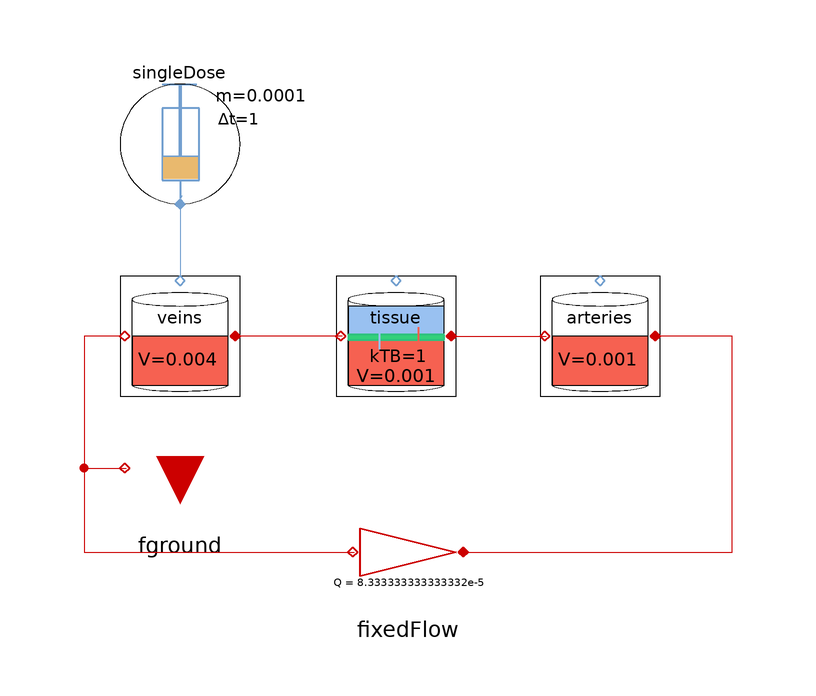

The component connection diagram of the Modelica model below, drawn from its own Placement and Line annotations.

model SingleDoseVenousArteryTissue
  extends Modelica.Icons.Example;
      Pharmacolibrary.Pharmacokinetic.TissueCompartment tissue(V = 0.001, kTB = 1)  annotation(
        Placement(transformation(origin = {-30, 34}, extent = {{-10, -10}, {10, 10}})));
      Pharmacolibrary.Pharmacokinetic.SystemicCompartment arteries(V = 0.001)  annotation(
        Placement(transformation(origin = {4, 34}, extent = {{-10, -10}, {10, 10}})));
      Pharmacolibrary.Pharmacokinetic.SystemicCompartment veins(V = 0.004)  annotation(
        Placement(visible = true, transformation(origin = {-66, 34}, extent = {{-10, -10}, {10, 10}}, rotation = 0)));
      Pharmacolibrary.Pharmacokinetic.FixedFlow fixedFlow(Q = 8.333333333333332e-5)  annotation(
        Placement(transformation(origin = {-28, -2}, extent = {{-10, -10}, {10, 10}})));
      Pharmacolibrary.Sources.SingleDose singleDose(adminMass = 0.0001)  annotation(
        Placement(transformation(origin = {-66, 66}, extent = {{-10, -10}, {10, 10}})));
      Pharmacolibrary.Pharmacokinetic.FlowGround fground annotation(
        Placement(visible = true, transformation(origin = {-66, 12}, extent = {{-10, -10}, {10, 10}}, rotation = 0)));
    equation
      connect(singleDose.cport, veins.cport) annotation(
        Line(points = {{-66, 56}, {-66, 44}}, color = {114, 159, 207}));
      connect(fixedFlow.port_b, arteries.port_b) annotation(
        Line(points = {{-19, -2}, {26, -2}, {26, 34}, {13, 34}}, color = {204, 0, 0}));
      connect(veins.port_a, fixedFlow.port_a) annotation(
        Line(points = {{-76, 34}, {-82, 34}, {-82, -2}, {-37, -2}}, color = {204, 0, 0}));
      connect(tissue.port_a, veins.port_b) annotation(
        Line(points = {{-39, 34}, {-56, 34}}, color = {204, 0, 0}));
      connect(tissue.port_b, arteries.port_a) annotation(
        Line(points = {{-21, 34}, {-5, 34}}, color = {204, 0, 0}));
      connect(veins.port_a, fground.port_a) annotation(
        Line(points = {{-76, 34}, {-82, 34}, {-82, 12}, {-75, 12}}, color = {204, 0, 0}));
    
    annotation(experiment(StartTime = 0, StopTime = 100, Tolerance = 1e-06, Interval = 0.2),
  Documentation(info = "<html><head></head><body>The <strong><code>SingleDoseVenousArteryTissue</code></strong> model provides a fundamental framework for simulating the pharmacokinetics of a drug following a single intravenous dose. By capturing the essential components of drug distribution between veins, arteries, and tissues, it allows for the exploration of key pharmacokinetic principles and supports further development and customization for specific research needs.<div><br></div><div><strong>The model shows intravenous (IV) distribution of a drug, </strong>drug is&nbsp;administered directly into a vein, is distributed throughout the body via the bloodstream. This method is one of the most direct and rapid forms of drug administration, bypassing absorption barriers (like those in the gastrointestinal tract or skin) and ensuring that the drug reaches systemic circulation almost immediately.</div><div><br></div></body></html>"));
    end SingleDoseVenousArteryTissue;